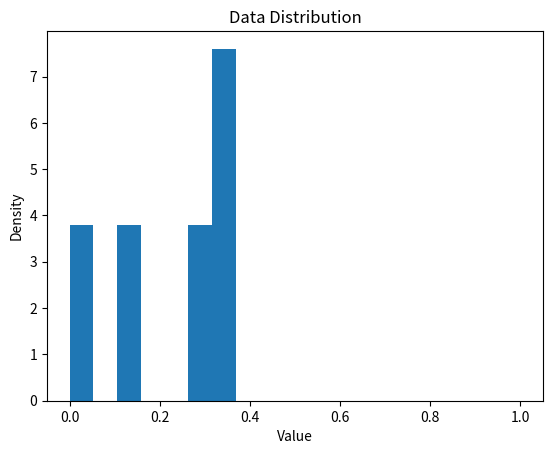

This chart was generated by the following Python code:

import numpy as np
import matplotlib.pyplot as plt

def calculate_mean(data):
    """Calculate the mean of given data."""
    assert isinstance(data, np.ndarray), "Input should be a NumPy array."
    return np.mean(data)

# Generate some random data for demonstration
data = np.random.rand(5)

# Calculate mean and check if it's within expected range (0-1 in this case) using assert statement
mean = calculate_mean(data)
assert 0 <= mean <= 1, f"Mean of data should be between 0 and 1. Got: {mean}"

# Visualize the data using matplotlib
plt.hist(data, bins=np.linspace(0, 1, 20), density=True)
plt.xlabel('Value')
plt.ylabel('Density')
plt.title('Data Distribution')
plt.show()
